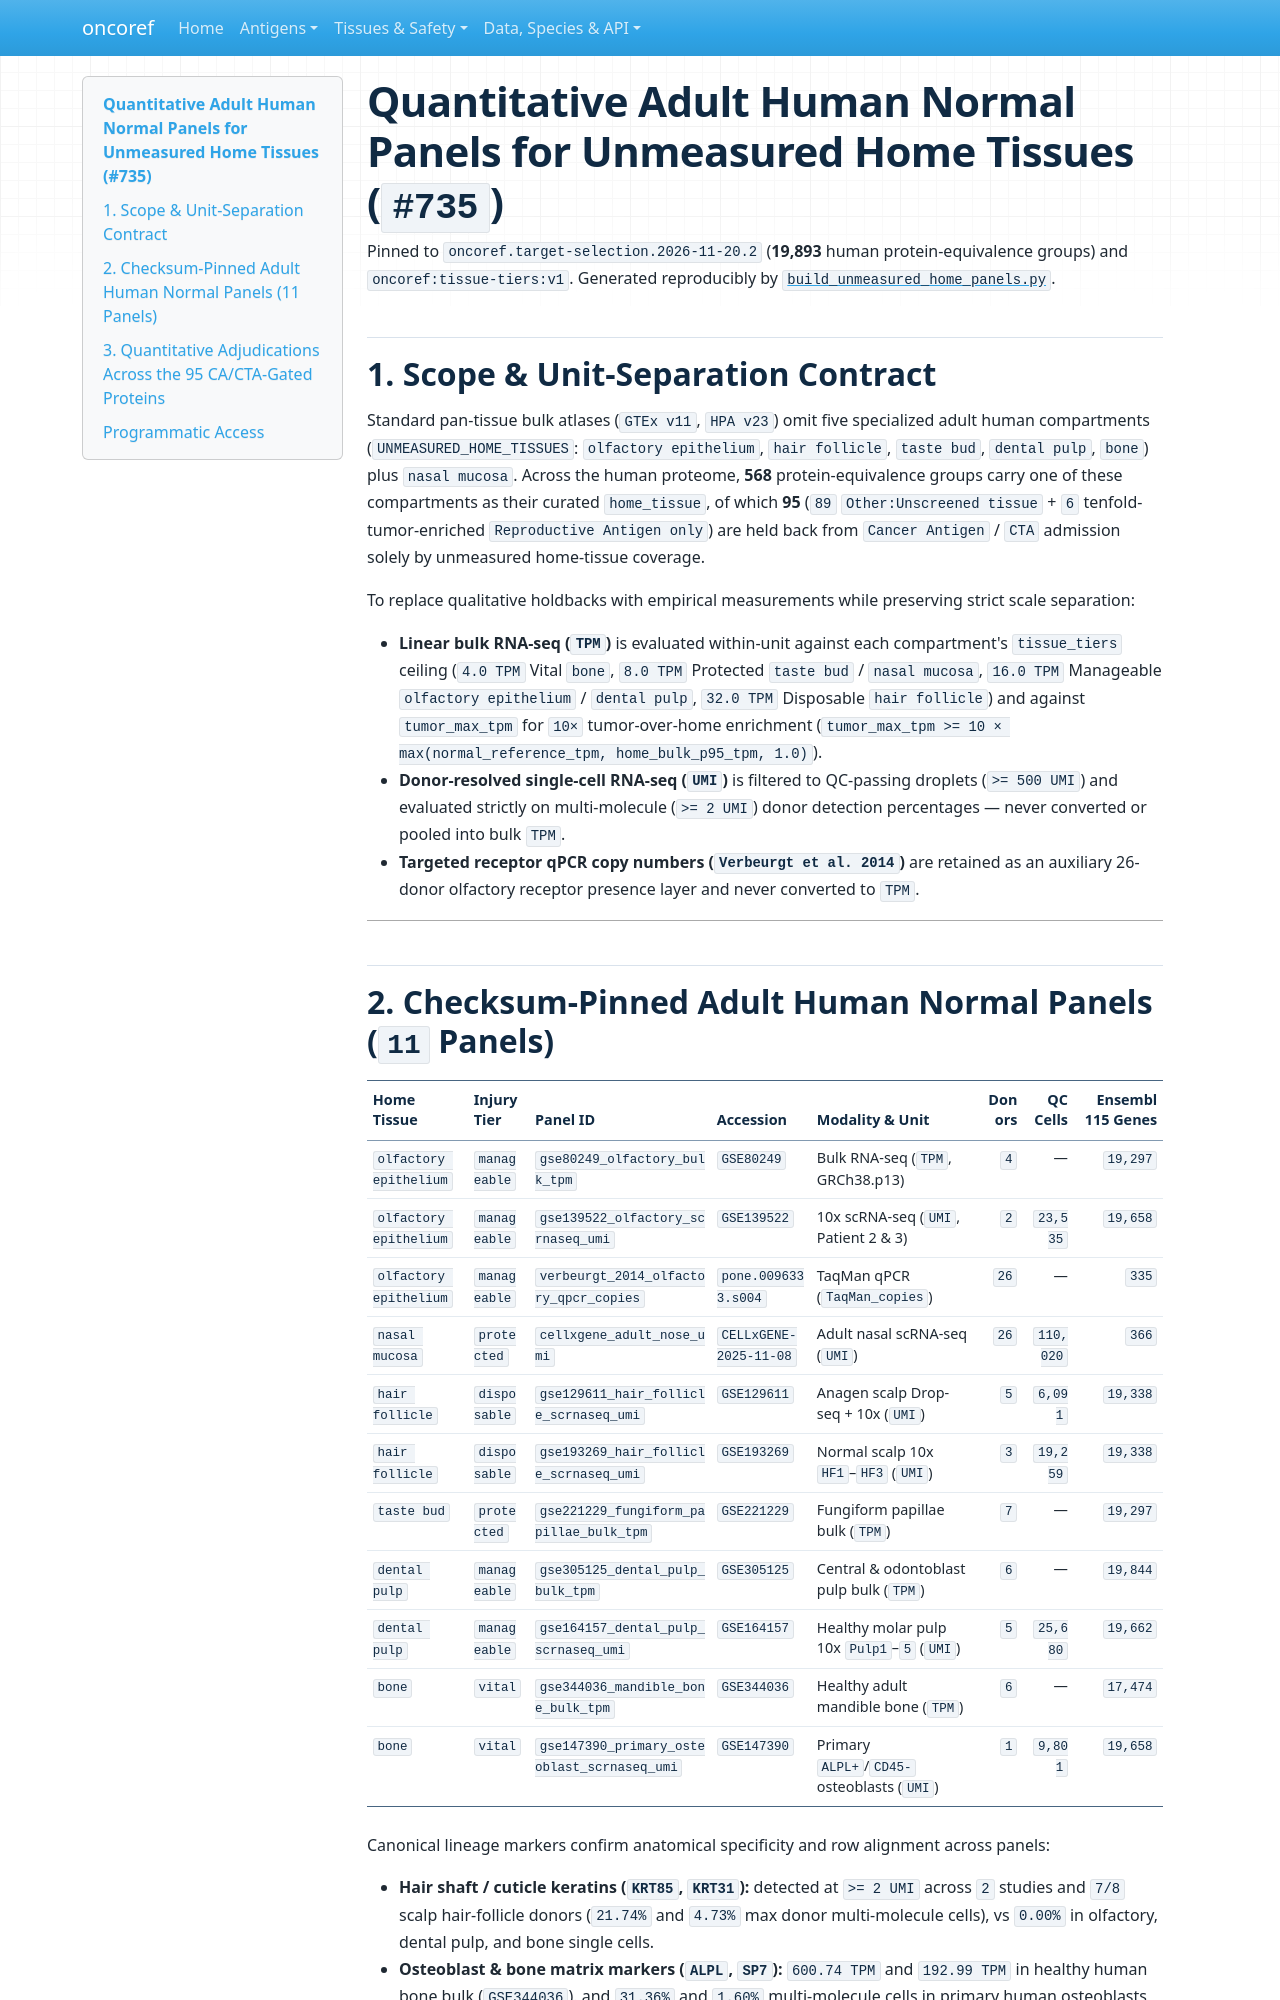

repository: pirl-unc/oncoref · page: audits/unmeasured-home-panels-20261122/index.html · generator: mkdocs

# Quantitative Adult Human Normal Panels for Unmeasured Home Tissues (`#735`)

Pinned to `oncoref.target-selection.2026-11-20.2` (**19,893** human protein-equivalence groups) and `oncoref:tissue-tiers:v1`. Generated reproducibly by [`build_unmeasured_home_panels.py`](https://github.com/pirl-unc/oncoref/blob/main/scripts/build_unmeasured_home_panels.py).

## 1. Scope & Unit-Separation Contract

Standard pan-tissue bulk atlases (`GTEx v11`, `HPA v23`) omit five specialized adult human compartments (`UNMEASURED_HOME_TISSUES`: `olfactory epithelium`, `hair follicle`, `taste bud`, `dental pulp`, `bone`) plus `nasal mucosa`. Across the human proteome, **568** protein-equivalence groups carry one of these compartments as their curated `home_tissue`, of which **95** (`89` `Other:Unscreened tissue` + `6` tenfold-tumor-enriched `Reproductive Antigen only`) are held back from `Cancer Antigen` / `CTA` admission solely by unmeasured home-tissue coverage.

To replace qualitative holdbacks with empirical measurements while preserving strict scale separation:

- **Linear bulk RNA-seq (`TPM`)** is evaluated within-unit against each compartment's `tissue_tiers` ceiling (`4.0 TPM` Vital `bone`, `8.0 TPM` Protected `taste bud` / `nasal mucosa`, `16.0 TPM` Manageable `olfactory epithelium` / `dental pulp`, `32.0 TPM` Disposable `hair follicle`) and against `tumor_max_tpm` for `10×` tumor-over-home enrichment (`tumor_max_tpm >= 10 × max(normal_reference_tpm, home_bulk_p95_tpm, 1.0)`).
- **Donor-resolved single-cell RNA-seq (`UMI`)** is filtered to QC-passing droplets (`>= 500 UMI`) and evaluated strictly on multi-molecule (`>= 2 UMI`) donor detection percentages — never converted or pooled into bulk `TPM`.
- **Targeted receptor qPCR copy numbers (`Verbeurgt et al. 2014`)** are retained as an auxiliary 26-donor olfactory receptor presence layer and never converted to `TPM`.

---
